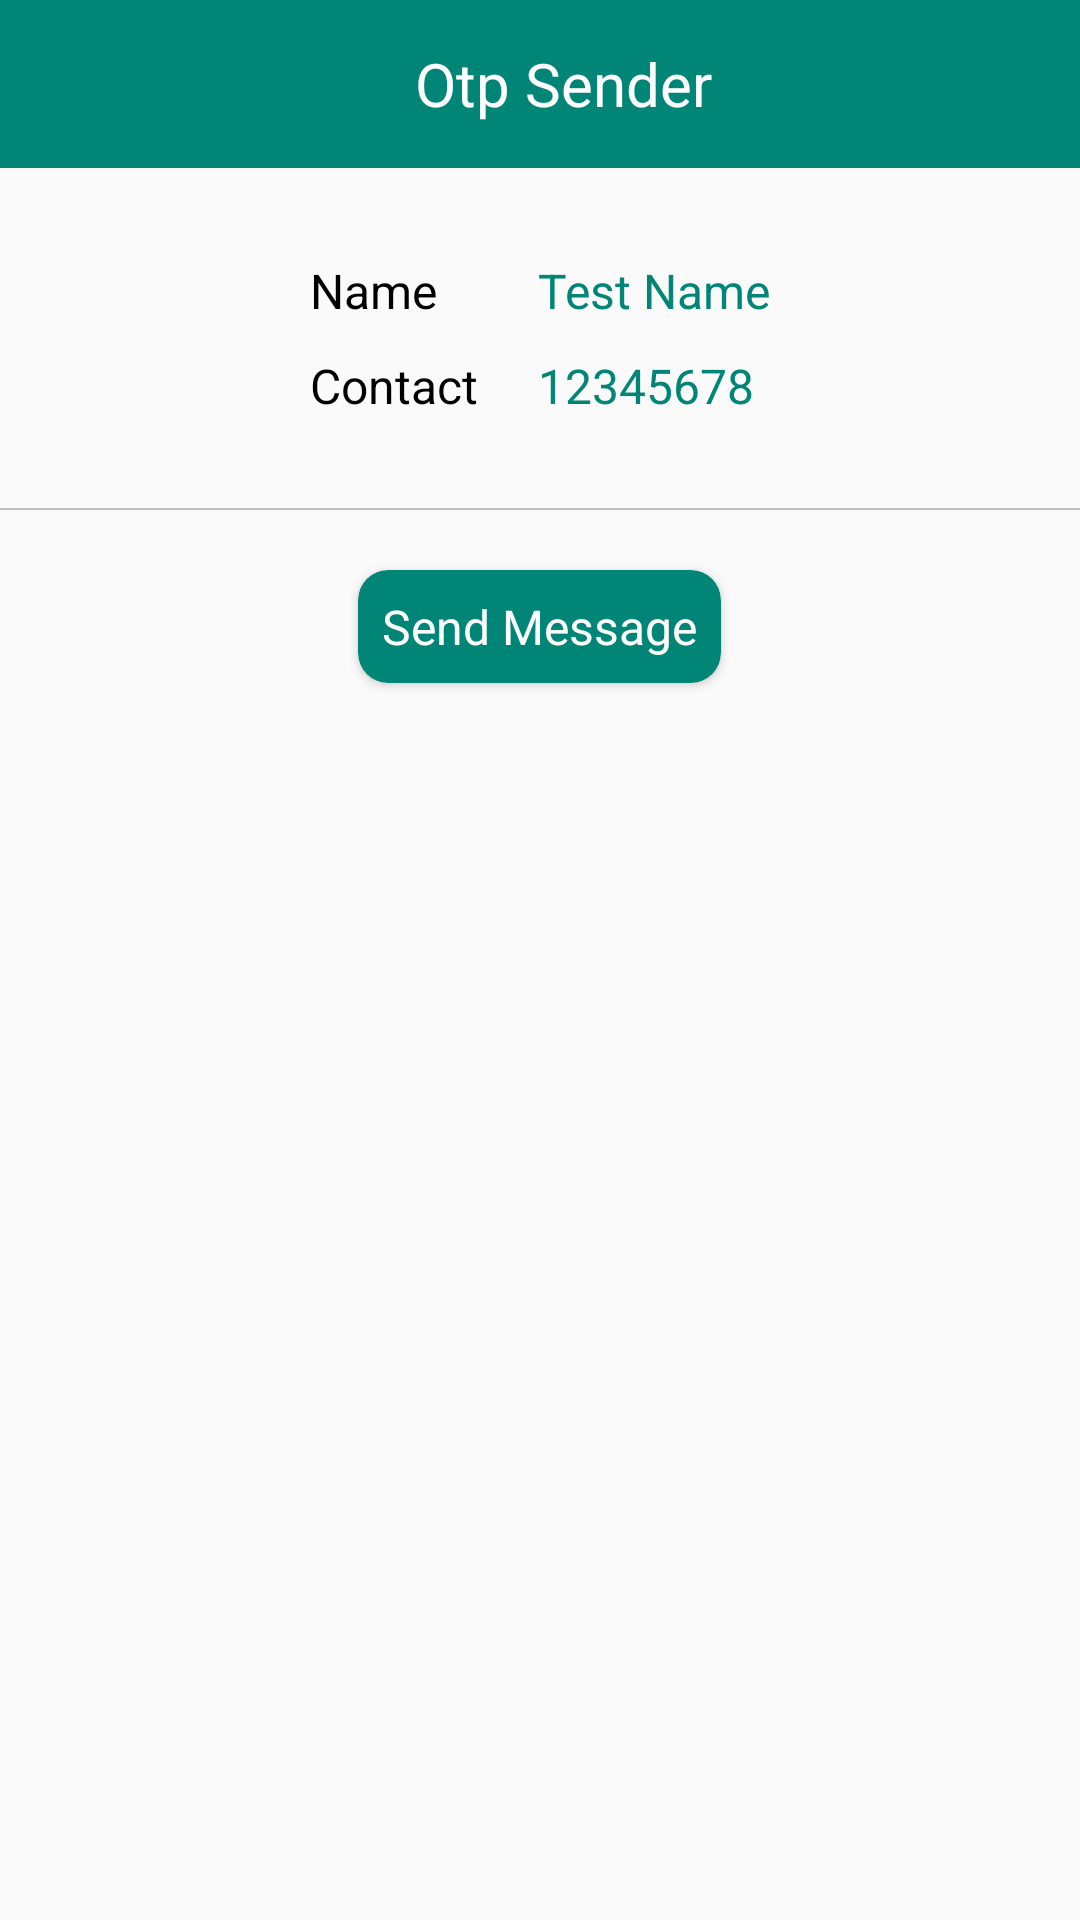

The Android layout XML behind this screen, and the referenced resources:
<!-- AndroidManifest.xml: application theme AppTheme -->
<!-- res/layout/activity_contact_info.xml -->
<?xml version="1.0" encoding="utf-8"?>
<LinearLayout xmlns:android="http://schemas.android.com/apk/res/android"
    xmlns:app="http://schemas.android.com/apk/res-auto"
    xmlns:tools="http://schemas.android.com/tools"
    android:layout_width="match_parent"
    android:layout_height="match_parent"
    android:orientation="vertical"
    tools:context=".activity.ContactInfoActivity">

    <include
        android:id="@+id/toolbar_contact_info_activity"
        layout="@layout/toolbar_layout" />

    <LinearLayout
        android:layout_width="wrap_content"
        android:layout_height="wrap_content"
        android:layout_gravity="center_horizontal"
        android:layout_margin="@dimen/dp_20"
        android:orientation="horizontal">

        <LinearLayout
            android:layout_width="match_parent"
            android:layout_height="wrap_content"
            android:orientation="vertical"
            android:padding="@dimen/dp_10">

            <TextView
                android:layout_width="wrap_content"
                android:layout_height="wrap_content"
                android:text="Name"
                android:textColor="@color/colorBlack"
                android:textSize="@dimen/dp_16" />

            <TextView
                android:layout_width="wrap_content"
                android:layout_height="wrap_content"
                android:layout_marginTop="@dimen/dp_10"
                android:text="Contact"
                android:textColor="@color/colorBlack"
                android:textSize="@dimen/dp_16" />
        </LinearLayout>


        <LinearLayout
            android:layout_width="match_parent"
            android:layout_height="wrap_content"
            android:orientation="vertical"
            android:padding="@dimen/dp_10">

            <TextView
                android:id="@+id/tv_info_contact_name"
                android:layout_width="wrap_content"
                android:layout_height="wrap_content"
                android:text="Test Name"
                android:textColor="@color/colorPrimary"
                android:textSize="@dimen/dp_16" />

            <TextView
                android:id="@+id/tv_info_contact_number"
                android:layout_width="wrap_content"
                android:layout_height="wrap_content"
                android:layout_marginTop="@dimen/dp_10"
                android:text="12345678"
                android:textColor="@color/colorPrimary"
                android:textSize="@dimen/dp_16" />
        </LinearLayout>
    </LinearLayout>


    <View
        android:layout_width="match_parent"
        android:layout_height="0.5dp"
        android:background="@color/colorUnderline" />

    <android.support.v7.widget.CardView
        android:layout_width="wrap_content"
        android:layout_height="wrap_content"
        android:layout_gravity="center_horizontal"
        android:layout_marginTop="@dimen/dp_20"
        app:cardBackgroundColor="@color/colorPrimary"
        app:cardCornerRadius="@dimen/dp_10">

        <TextView
            android:id="@+id/btn_send_message"
            android:layout_width="wrap_content"
            android:layout_height="wrap_content"
            android:padding="@dimen/dp_8"
            android:text="Send Message"
            android:textColor="@color/colorWhite"
            android:textSize="@dimen/dp_16" />
    </android.support.v7.widget.CardView>


</LinearLayout>
<!-- res/layout/toolbar_layout.xml (included above) -->
<?xml version="1.0" encoding="utf-8"?>
<android.support.v7.widget.Toolbar xmlns:android="http://schemas.android.com/apk/res/android"
    android:layout_width="match_parent"
    android:layout_height="?attr/actionBarSize"
    android:background="@color/colorPrimary">


    <RelativeLayout
        android:layout_width="match_parent"
        android:layout_height="match_parent"
        android:gravity="center_vertical">

        <ImageView
            android:id="@+id/iv_back_image"
            android:visibility="gone"
            android:layout_width="wrap_content"
            android:layout_height="wrap_content"
            android:src="@drawable/ic_arrow_back" />

        <TextView
            android:id="@+id/tv_toolbar_text"
            android:layout_width="wrap_content"
            android:layout_height="wrap_content"
            android:layout_centerHorizontal="true"
            android:text="@string/app_name"
            android:textColor="@color/colorWhite"
            android:textSize="20sp" />
    </RelativeLayout>
</android.support.v7.widget.Toolbar>
<!-- resources referenced by this layout -->
<resources>
  <color name="colorBlack">#000000</color>
  <color name="colorPrimary">#008577</color>
  <color name="colorUnderline">#bfbebe</color>
  <color name="colorWhite">#ffffff</color>
  <dimen name="dp_10">10dp</dimen>
  <dimen name="dp_16">16dp</dimen>
  <dimen name="dp_20">20dp</dimen>
  <dimen name="dp_8">8dp</dimen>
  <string name="app_name">Otp Sender</string>
  <style name="AppTheme" parent="Theme.AppCompat.Light.NoActionBar">
          
          <item name="colorPrimary">@color/colorPrimary</item>
          <item name="colorPrimaryDark">@color/colorPrimaryDark</item>
          <item name="colorAccent">@color/colorAccent</item>
      </style>
  <color name="colorPrimaryDark">#00574B</color>
  <color name="colorAccent">#D81B60</color>
</resources>
